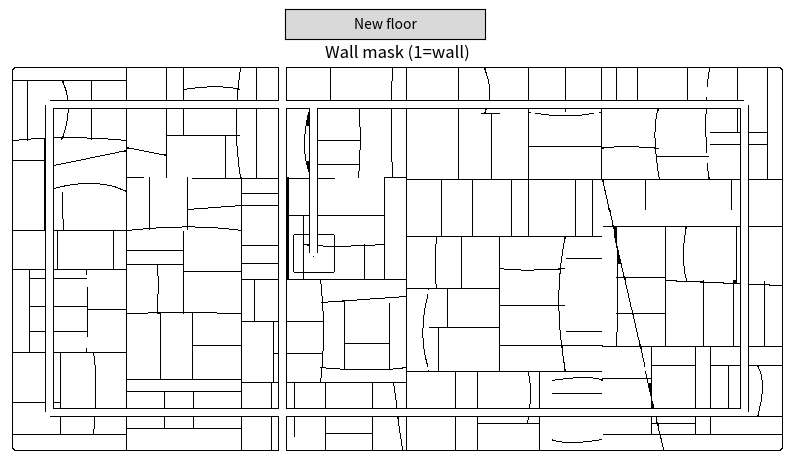

This figure's Python source:
# Floor plan generator with one-click randomization.
# - Produces a binary wall mask (1=wall, 0=no wall)
# - Includes straight and curved walls, realistic thickness variation, and corridors
# - A "New floor" button regenerates a different plan on each click
#
# Dependencies: numpy, matplotlib. No internet access required.

import numpy as np
import matplotlib.pyplot as plt
from matplotlib.widgets import Button

# Jupyter-specific logic removed; this script assumes a standard Python environment.

# ---------- Geometry helpers (raster) ----------

def draw_thick_segment(mask, p0, p1, width_px):
    """Draw a thick line segment (inclusive) into a binary mask."""
    x0, y0 = float(p0[0]), float(p0[1])
    x1, y1 = float(p1[0]), float(p1[1])
    w = max(1.0, float(width_px))
    r = w / 2.0

    xmin = int(np.floor(min(x0, x1) - r - 2))
    xmax = int(np.ceil (max(x0, x1) + r + 2))
    ymin = int(np.floor(min(y0, y1) - r - 2))
    ymax = int(np.ceil (max(y0, y1) + r + 2))

    # clamp to mask bounds
    H, W = mask.shape
    xmin = max(0, xmin); ymin = max(0, ymin)
    xmax = min(W - 1, xmax); ymax = min(H - 1, ymax)
    if xmin > xmax or ymin > ymax:
        return

    xs = np.arange(xmin, xmax + 1)
    ys = np.arange(ymin, ymax + 1)
    gx, gy = np.meshgrid(xs, ys)

    dx = x1 - x0
    dy = y1 - y0
    L2 = dx * dx + dy * dy
    if L2 == 0:
        # draw a disk
        d2 = (gx - x0) ** 2 + (gy - y0) ** 2
        mask[ymin:ymax + 1, xmin:xmax + 1] |= (d2 <= r * r)
        return

    t = ((gx - x0) * dx + (gy - y0) * dy) / L2
    t = np.clip(t, 0.0, 1.0)
    cx = x0 + t * dx
    cy = y0 + t * dy
    d2 = (gx - cx) ** 2 + (gy - cy) ** 2
    mask[ymin:ymax + 1, xmin:xmax + 1] |= (d2 <= r * r)

def draw_polyline(mask, points, width_px, closed=False):
    if closed and len(points) >= 2:
        pts = points + [points[0]]
    else:
        pts = points
    for i in range(len(pts) - 1):
        draw_thick_segment(mask, pts[i], pts[i + 1], width_px)

def draw_rect_border(mask, x0, y0, x1, y1, width_px, rounded_r_px=0):
    """Draw a rectangle border (with optional rounded corners)."""
    x0, y0, x1, y1 = float(x0), float(y0), float(x1), float(y1)
    if rounded_r_px <= 1:
        poly = [(x0, y0), (x1, y0), (x1, y1), (x0, y1)]
        draw_polyline(mask, poly, width_px, closed=True)
    else:
        r = float(rounded_r_px)
        r = min(r, (x1 - x0) / 2 - 1, (y1 - y0) / 2 - 1)
        # Build a rounded rectangle as poly with arc samples at corners
        def arc(cx, cy, start_ang, end_ang, rad, n=16):
            ts = np.linspace(start_ang, end_ang, n)
            return [(cx + rad * np.cos(t), cy + rad * np.sin(t)) for t in ts]

        pts = []
        # top-right corner (clockwise path)
        pts += arc(x1 - r, y0 + r, -np.pi/2, 0, r)
        # right edge to bottom-right
        pts += arc(x1 - r, y1 - r, 0, np.pi/2, r)
        # bottom-right to bottom-left
        pts += arc(x0 + r, y1 - r, np.pi/2, np.pi, r)
        # bottom-left to top-left
        pts += arc(x0 + r, y0 + r, np.pi, 3*np.pi/2, r)
        draw_polyline(mask, pts, width_px, closed=True)

def draw_quadratic_bezier(mask, p0, p1, pc, width_px, samples=40):
    """Quadratic Bezier curve with thick stroke."""
    t = np.linspace(0.0, 1.0, samples)
    x = (1 - t) ** 2 * p0[0] + 2 * (1 - t) * t * pc[0] + t ** 2 * p1[0]
    y = (1 - t) ** 2 * p0[1] + 2 * (1 - t) * t * pc[1] + t ** 2 * p1[1]
    pts = list(zip(x, y))
    draw_polyline(mask, pts, width_px, closed=False)

def dilate(binmask, r=1):
    """Binary dilation with a square structuring element of radius r."""
    if r <= 0:
        return binmask.copy()
    H, W = binmask.shape
    out = np.zeros_like(binmask, dtype=bool)
    # Sliding window via integral trick: use convolution by summing shifted versions
    for dy in range(-r, r + 1):
        ys = slice(max(0, dy), H + min(0, dy))
        yd = slice(max(0, -dy), H + min(0, -dy))
        for dx in range(-r, r + 1):
            xs = slice(max(0, dx), W + min(0, dx))
            xd = slice(max(0, -dx), W + min(0, -dx))
            out[yd, xd] |= binmask[ys, xs]
    return out

def erode(binmask, r=1):
    """Binary erosion with a square structuring element of radius r."""
    if r <= 0:
        return binmask.copy()
    H, W = binmask.shape
    out = np.ones_like(binmask, dtype=bool)
    for dy in range(-r, r + 1):
        ys = slice(max(0, dy), H + min(0, dy))
        yd = slice(max(0, -dy), H + min(0, -dy))
        for dx in range(-r, r + 1):
            xs = slice(max(0, dx), W + min(0, dx))
            xd = slice(max(0, -dx), W + min(0, -dx))
            out[yd, xd] &= binmask[ys, xs]
    return out

def closing(binmask, r=1):
    return erode(dilate(binmask, r), r)

# ---------- Generator ----------

def generate_floor_mask(
    width_m=200, height_m=100, px_per_m=4, seed=None,
    style="office_hospital_mix"
):
    """
    Returns (mask: HxW bool array).
    1 = wall, 0 = no wall.
    """
    rng = np.random.default_rng(seed)

    W = int(round(width_m * px_per_m))
    H = int(round(height_m * px_per_m))

    walls = np.zeros((H, W), dtype=bool)
    carve = np.zeros((H, W), dtype=bool)  # areas to clear (corridors)

    # ---- Parameters sampled with realistic ranges ----
    ext_th = rng.uniform(0.28, 0.45) * px_per_m  # exterior wall thickness (m -> px)
    part_th = rng.uniform(0.09, 0.14) * px_per_m # interior partitions
    core_th = rng.uniform(0.20, 0.30) * px_per_m # core walls
    curve_prob = 0.18
    diag_prob  = 0.06

    corridor_w = rng.uniform(1.9, 2.6) * px_per_m  # clear width
    corridor_wall_th = rng.uniform(0.10, 0.18) * px_per_m
    belt_offset = rng.uniform(7.0, 12.0) * px_per_m  # ring distance from exterior

    # grid module for BSP
    module_m = rng.choice([3.0, 3.6, 4.2, 4.8, 5.4])
    module_px = module_m * px_per_m
    min_room_w_m = rng.uniform(2.4, 2.9)
    min_room_w = min_room_w_m * px_per_m
    max_aspect = 3.5

    # ----- Outer footprint with optional rounded corners -----
    round_r = rng.uniform(0.0, 6.0) * px_per_m if rng.random() < 0.65 else 0.0
    draw_rect_border(walls, 2, 2, W - 3, H - 3, ext_th, rounded_r_px=round_r)

    # ----- Cores (stairs/elevators) -----
    n_cores = rng.integers(1, 4)
    core_rects = []
    for _ in range(n_cores):
        side_m = rng.uniform(6.5, 12.0)
        cw = int(side_m * px_per_m)
        ch = int((side_m * rng.uniform(0.85, 1.2)) * px_per_m)
        cx = rng.integers(W // 5, 4 * W // 5 - cw)
        cy = rng.integers(H // 5, 4 * H // 5 - ch)
        rect = (cx, cy, cx + cw, cy + ch)
        core_rects.append(rect)
        draw_rect_border(walls, *rect, core_th, rounded_r_px=int(rng.uniform(0, 2.0) * px_per_m))

    # ----- Corridor ring (belt) -----
    # Define inner rectangle for the ring centerline
    rx0 = int(2 + belt_offset)
    ry0 = int(2 + belt_offset)
    rx1 = int(W - 3 - belt_offset)
    ry1 = int(H - 3 - belt_offset)
    if rx1 - rx0 > 40 and ry1 - ry0 > 40:
        # Ring walls (draw thicker, then carve the corridor void)
        draw_rect_border(walls, rx0, ry0, rx1, ry1, corridor_w + 2 * corridor_wall_th, rounded_r_px=int(round_r * 0.6))
        draw_rect_border(carve, rx0, ry0, rx1, ry1, corridor_w, rounded_r_px=int(round_r * 0.6))

    # ----- Corridor spines -----
    n_spines = rng.integers(1, 4)
    for _ in range(n_spines):
        if rng.random() < 0.6:
            # vertical spine
            x = rng.integers(int(W * 0.25), int(W * 0.75))
            draw_thick_segment(walls, (x, 3), (x, H - 4), corridor_w + 2 * corridor_wall_th)
            draw_thick_segment(carve, (x, 3), (x, H - 4), corridor_w)
        else:
            # horizontal spine
            y = rng.integers(int(H * 0.25), int(H * 0.75))
            draw_thick_segment(walls, (3, y), (W - 4, y), corridor_w + 2 * corridor_wall_th)
            draw_thick_segment(carve, (3, y), (W - 4, y), corridor_w)

    # Connect cores to nearest spine/ring with short corridors
    def nearest_point_on_ring(cx, cy):
        # project to the ring rectangle edges
        if rx1 - rx0 <= 0 or ry1 - ry0 <= 0:
            return (cx, cy)
        # choose nearest edge center
        cands = [
            (cx, ry0), (cx, ry1), (rx0, cy), (rx1, cy)
        ]
        d2 = [(cx - px) ** 2 + (cy - py) ** 2 for (px, py) in cands]
        return cands[int(np.argmin(d2))]

    for (x0, y0, x1, y1) in core_rects:
        cx = (x0 + x1) // 2
        cy = (y0 + y1) // 2
        tx, ty = nearest_point_on_ring(cx, cy)
        draw_thick_segment(walls, (cx, cy), (tx, ty), corridor_w + 2 * corridor_wall_th)
        draw_thick_segment(carve, (cx, cy), (tx, ty), corridor_w)

    # ----- Partitioning via stochastic BSP (axis-aligned) -----
    # We place splits; later corridors will carve through to create connectivity.
    # Start with one big rectangle (keep a small inset from exterior walls)
    inset = int(ext_th + px_per_m * 0.6)
    stack = [(inset, inset, W - inset - 1, H - inset - 1)]
    splits_drawn = 0
    max_splits = 180  # keep reasonable for speed

    def draw_split(rect, vertical, s):
        x0, y0, x1, y1 = rect
        if vertical:
            p0, p1 = (s, y0), (s, y1)
        else:
            p0, p1 = (x0, s), (x1, s)
        draw_thick_segment(walls, p0, p1, part_th)

    while stack and splits_drawn < max_splits:
        # pick the largest rect
        areas = [ (r[2]-r[0])*(r[3]-r[1]) for r in stack ]
        idx = int(np.argmax(areas))
        x0, y0, x1, y1 = stack.pop(idx)
        w = x1 - x0
        h = y1 - y0
        if w < 2 * min_room_w or h < 2 * min_room_w:
            continue

        # decide orientation by aspect + randomness
        if (w > h * 1.1 and rng.random() < 0.8) or (w > h and rng.random() < 0.6):
            vertical = True
        elif (h > w * 1.1 and rng.random() < 0.8) or (h > w and rng.random() < 0.6):
            vertical = False
        else:
            vertical = rng.random() < 0.5

        if vertical:
            smin = x0 + int(min_room_w)
            smax = x1 - int(min_room_w)
            if smax - smin < module_px * 0.5:
                continue
            # snap to module with jitter
            s = int(rng.normal(rng.integers(smin, smax), module_px * 0.12))
            s = int(np.clip(s, smin, smax))
            if rng.random() < curve_prob:
                # Draw a subtle curved wall instead of straight
                p0 = (s, y0)
                p1 = (s, y1)
                ctrl = (s + rng.normal(0, module_px * 0.5), (y0 + y1) / 2 + rng.normal(0, module_px * 0.6))
                draw_quadratic_bezier(walls, p0, p1, ctrl, part_th, samples=48)
            elif rng.random() < diag_prob:
                # 45-ish diagonal split
                dy = rng.integers(-int(h*0.25), int(h*0.25))
                draw_thick_segment(walls, (s, y0), (s + dy, y1), part_th)
            else:
                draw_split((x0, y0, x1, y1), True, s)
            # push children
            stack.append((x0, y0, s, y1))
            stack.append((s, y0, x1, y1))
        else:
            smin = y0 + int(min_room_w)
            smax = y1 - int(min_room_w)
            if smax - smin < module_px * 0.5:
                continue
            s = int(rng.normal(rng.integers(smin, smax), module_px * 0.12))
            s = int(np.clip(s, smin, smax))
            if rng.random() < curve_prob:
                p0 = (x0, s)
                p1 = (x1, s)
                ctrl = ((x0 + x1) / 2 + rng.normal(0, module_px * 0.6), s + rng.normal(0, module_px * 0.5))
                draw_quadratic_bezier(walls, p0, p1, ctrl, part_th, samples=48)
            elif rng.random() < diag_prob:
                dx = rng.integers(-int(w*0.25), int(w*0.25))
                draw_thick_segment(walls, (x0, s), (x1, s + dx), part_th)
            else:
                draw_split((x0, y0, x1, y1), False, s)
            stack.append((x0, y0, x1, s))
            stack.append((x0, s, x1, y1))

        splits_drawn += 1

    # ----- Add a rotated "secondary frame" (mixture-of-Manhattan) -----
    if rng.random() < 0.45:
        theta = np.deg2rad(rng.uniform(10, 35))
        ct, st = np.cos(theta), np.sin(theta)

        # a few long oblique walls
        n_oblique = rng.integers(3, 7)
        for _ in range(n_oblique):
            # pick a line by sampling intercept along one bounding axis
            d = rng.uniform(-W*0.2, W*1.2)  # extended range to ensure intersection
            # parametric form: x*ct + y*st = d
            # intersect with rectangle bounds to find segment endpoints
            # test intersections with the 4 borders; collect those inside
            candidates = []
            # y=0..H-1
            for y in (inset, H - inset):
                x = (d - y * st) / ct
                if inset <= x <= W - inset:
                    candidates.append((x, y))
            for x in (inset, W - inset):
                y = (d - x * ct) / st if abs(st) > 1e-6 else None
                if y is not None and inset <= y <= H - inset:
                    candidates.append((x, y))
            if len(candidates) >= 2:
                p0, p1 = candidates[0], candidates[1]
                # Some curves along the oblique frame
                if rng.random() < 0.4:
                    mid = ((p0[0] + p1[0]) / 2, (p0[1] + p1[1]) / 2)
                    # bend normal to the line
                    nx, ny = -st, ct
                    ctrl = (mid[0] + nx * rng.uniform(20, 60), mid[1] + ny * rng.uniform(20, 60))
                    draw_quadratic_bezier(walls, p0, p1, ctrl, part_th, samples=64)
                else:
                    draw_thick_segment(walls, p0, p1, part_th)

    # ----- Apply corridor carving (clear the inside of corridors) -----
    walls = walls & (~carve)

    # ----- Clean-up: closing to fix tiny gaps; trim singletons -----
    walls = closing(walls, r=1)
    # remove tiny isolated pixels (degree < 2 in 3x3 neighborhood)
    H, W = walls.shape
    neighbors = np.zeros_like(walls, dtype=int)
    for dy in (-1, 0, 1):
        ys = slice(max(0, dy), H + min(0, dy))
        yd = slice(max(0, -dy), H + min(0, -dy))
        for dx in (-1, 0, 1):
            if dx == 0 and dy == 0: 
                continue
            xs = slice(max(0, dx), W + min(0, dx))
            xd = slice(max(0, -dx), W + min(0, -dx))
            neighbors[yd, xd] += walls[ys, xs]
    walls[(walls == 1) & (neighbors < 2)] = 0

    return walls

# ---------- UI ----------

def show_generator():
    width_m, height_m, ppm = 200, 100, 4  # 0.25 m/px -> 800x400
    mask = generate_floor_mask(width_m, height_m, ppm)
    fig, ax = plt.subplots(figsize=(10,5))
    # Place controls at the top so they're not obscured by the toolbar
    plt.subplots_adjust(top=0.88, bottom=0.06)
    im = ax.imshow(mask, cmap="gray_r", interpolation="nearest")
    ax.set_axis_off()
    ax.set_title("Wall mask (1=wall)")

    # Button at the top center
    ax_btn = plt.axes([0.40, 0.91, 0.20, 0.06])
    button = Button(ax_btn, "New floor")

    def regenerate(_=None):
        im.set_data(generate_floor_mask(width_m, height_m, ppm))
        fig.canvas.draw_idle()

    button.on_clicked(regenerate)
    # Convenience: keyboard/mouse shortcuts to regenerate
    fig.canvas.mpl_connect("key_press_event", lambda e: regenerate() if e.key in ("r", " ", "enter") else None)
    fig.canvas.mpl_connect("button_press_event", lambda e: regenerate() if e.button == 1 else None)
    plt.show()

show_generator()
